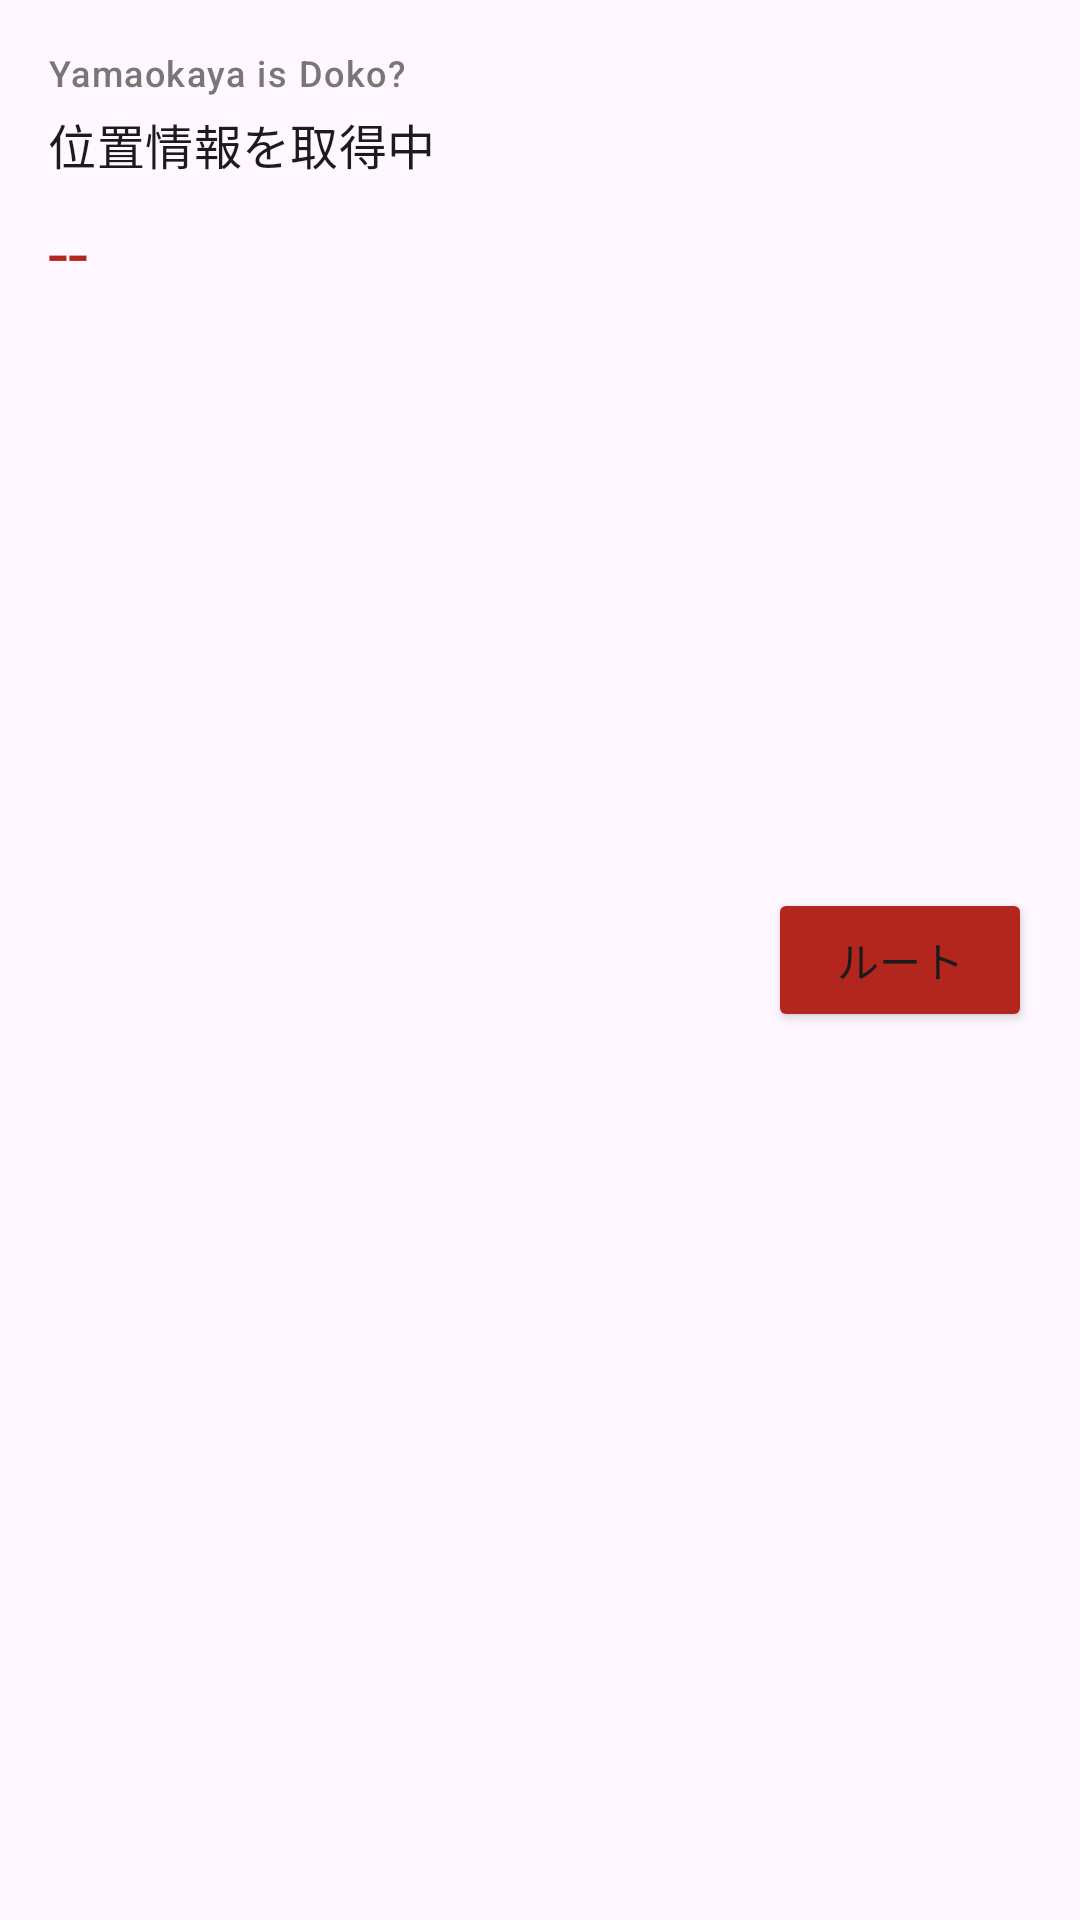

Write the Android layout XML for this screen, with the resource values it uses.
<!-- AndroidManifest.xml: application theme Theme.YamaokayaIsDoko -->
<!-- res/layout/widget_yamaokaya_wide.xml -->
<?xml version="1.0" encoding="utf-8"?>
<LinearLayout xmlns:android="http://schemas.android.com/apk/res/android"
    android:id="@+id/widget_container"
    android:layout_width="match_parent"
    android:layout_height="wrap_content"
    android:background="@drawable/widget_background"
    android:orientation="horizontal"
    android:padding="16dp">

    <LinearLayout
        android:layout_width="0dp"
        android:layout_height="wrap_content"
        android:layout_weight="1"
        android:orientation="vertical">

        <TextView
            android:id="@+id/widget_title"
            android:layout_width="wrap_content"
            android:layout_height="wrap_content"
            android:text="@string/app_name"
            android:textAppearance="@style/TextAppearance.Material3.LabelMedium"
            android:textColor="@color/widget_text_secondary" />

        <TextView
            android:id="@+id/widget_shop_name"
            android:layout_width="wrap_content"
            android:layout_height="wrap_content"
            android:layout_marginTop="4dp"
            android:ellipsize="end"
            android:maxLines="1"
            android:text="@string/widget_no_location"
            android:textAppearance="@style/TextAppearance.Material3.TitleMedium"
            android:textColor="@color/widget_text_primary" />

        <TextView
            android:id="@+id/widget_distance"
            android:layout_width="wrap_content"
            android:layout_height="wrap_content"
            android:layout_marginTop="8dp"
            android:fontFamily="@font/zen_maru_gothic_bold"
            android:text="--"
            android:textAppearance="@style/TextAppearance.Material3.HeadlineSmall"
            android:textColor="@color/widget_accent" />
    </LinearLayout>

    <Button
        android:id="@+id/widget_map_button"
        android:layout_width="wrap_content"
        android:layout_height="wrap_content"
        android:layout_gravity="center_vertical"
        android:layout_marginStart="12dp"
        android:backgroundTint="@color/widget_accent"
        android:text="@string/widget_route"
        android:textAppearance="@style/TextAppearance.Material3.LabelLarge"
        android:textColor="@color/widget_text_primary" />
</LinearLayout>
<!-- resources referenced by this layout -->
<resources>
  <color name="widget_accent">#FFB3261E</color>
  <color name="widget_text_primary">#FF1C1B1B</color>
  <color name="widget_text_secondary">#FF797675</color>
  <string name="app_name">Yamaokaya is Doko?</string>
  <string name="widget_no_location">位置情報を取得中</string>
  <string name="widget_route">ルート</string>
  <style name="Theme.YamaokayaIsDoko" parent="Theme.Material3.DayNight.NoActionBar">
          <item name="android:statusBarColor">@android:color/transparent</item>
          <item name="android:navigationBarColor">@android:color/transparent</item>
      </style>
</resources>
